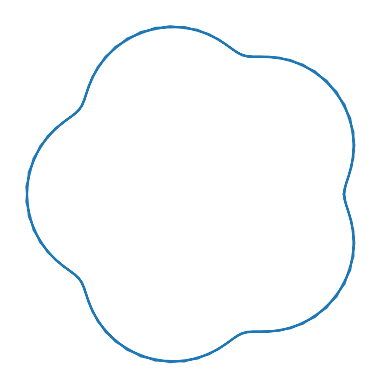

This figure's Python source:
import matplotlib.pyplot as plt
import numpy as np

def plot_trochoid(r=2,R=10,h=1):
    m=r/R
    t = np.linspace(0, 2*R * np.pi,100)
    x=(R+m*R)*np.cos(m*t)-h*np.cos(t+m*t)
    y=(R+m*R)*np.sin(m*t)-h*np.sin(t+m*t)
    fig,ax=plt.subplots()
    ax.plot(x,y)
    plt.axis('off')
    ax.set_aspect('equal')
    fig.savefig('demo.png', transparent=True,bbox_inches='tight')
    plt.show()



if __name__ == '__main__':
    plot_trochoid()